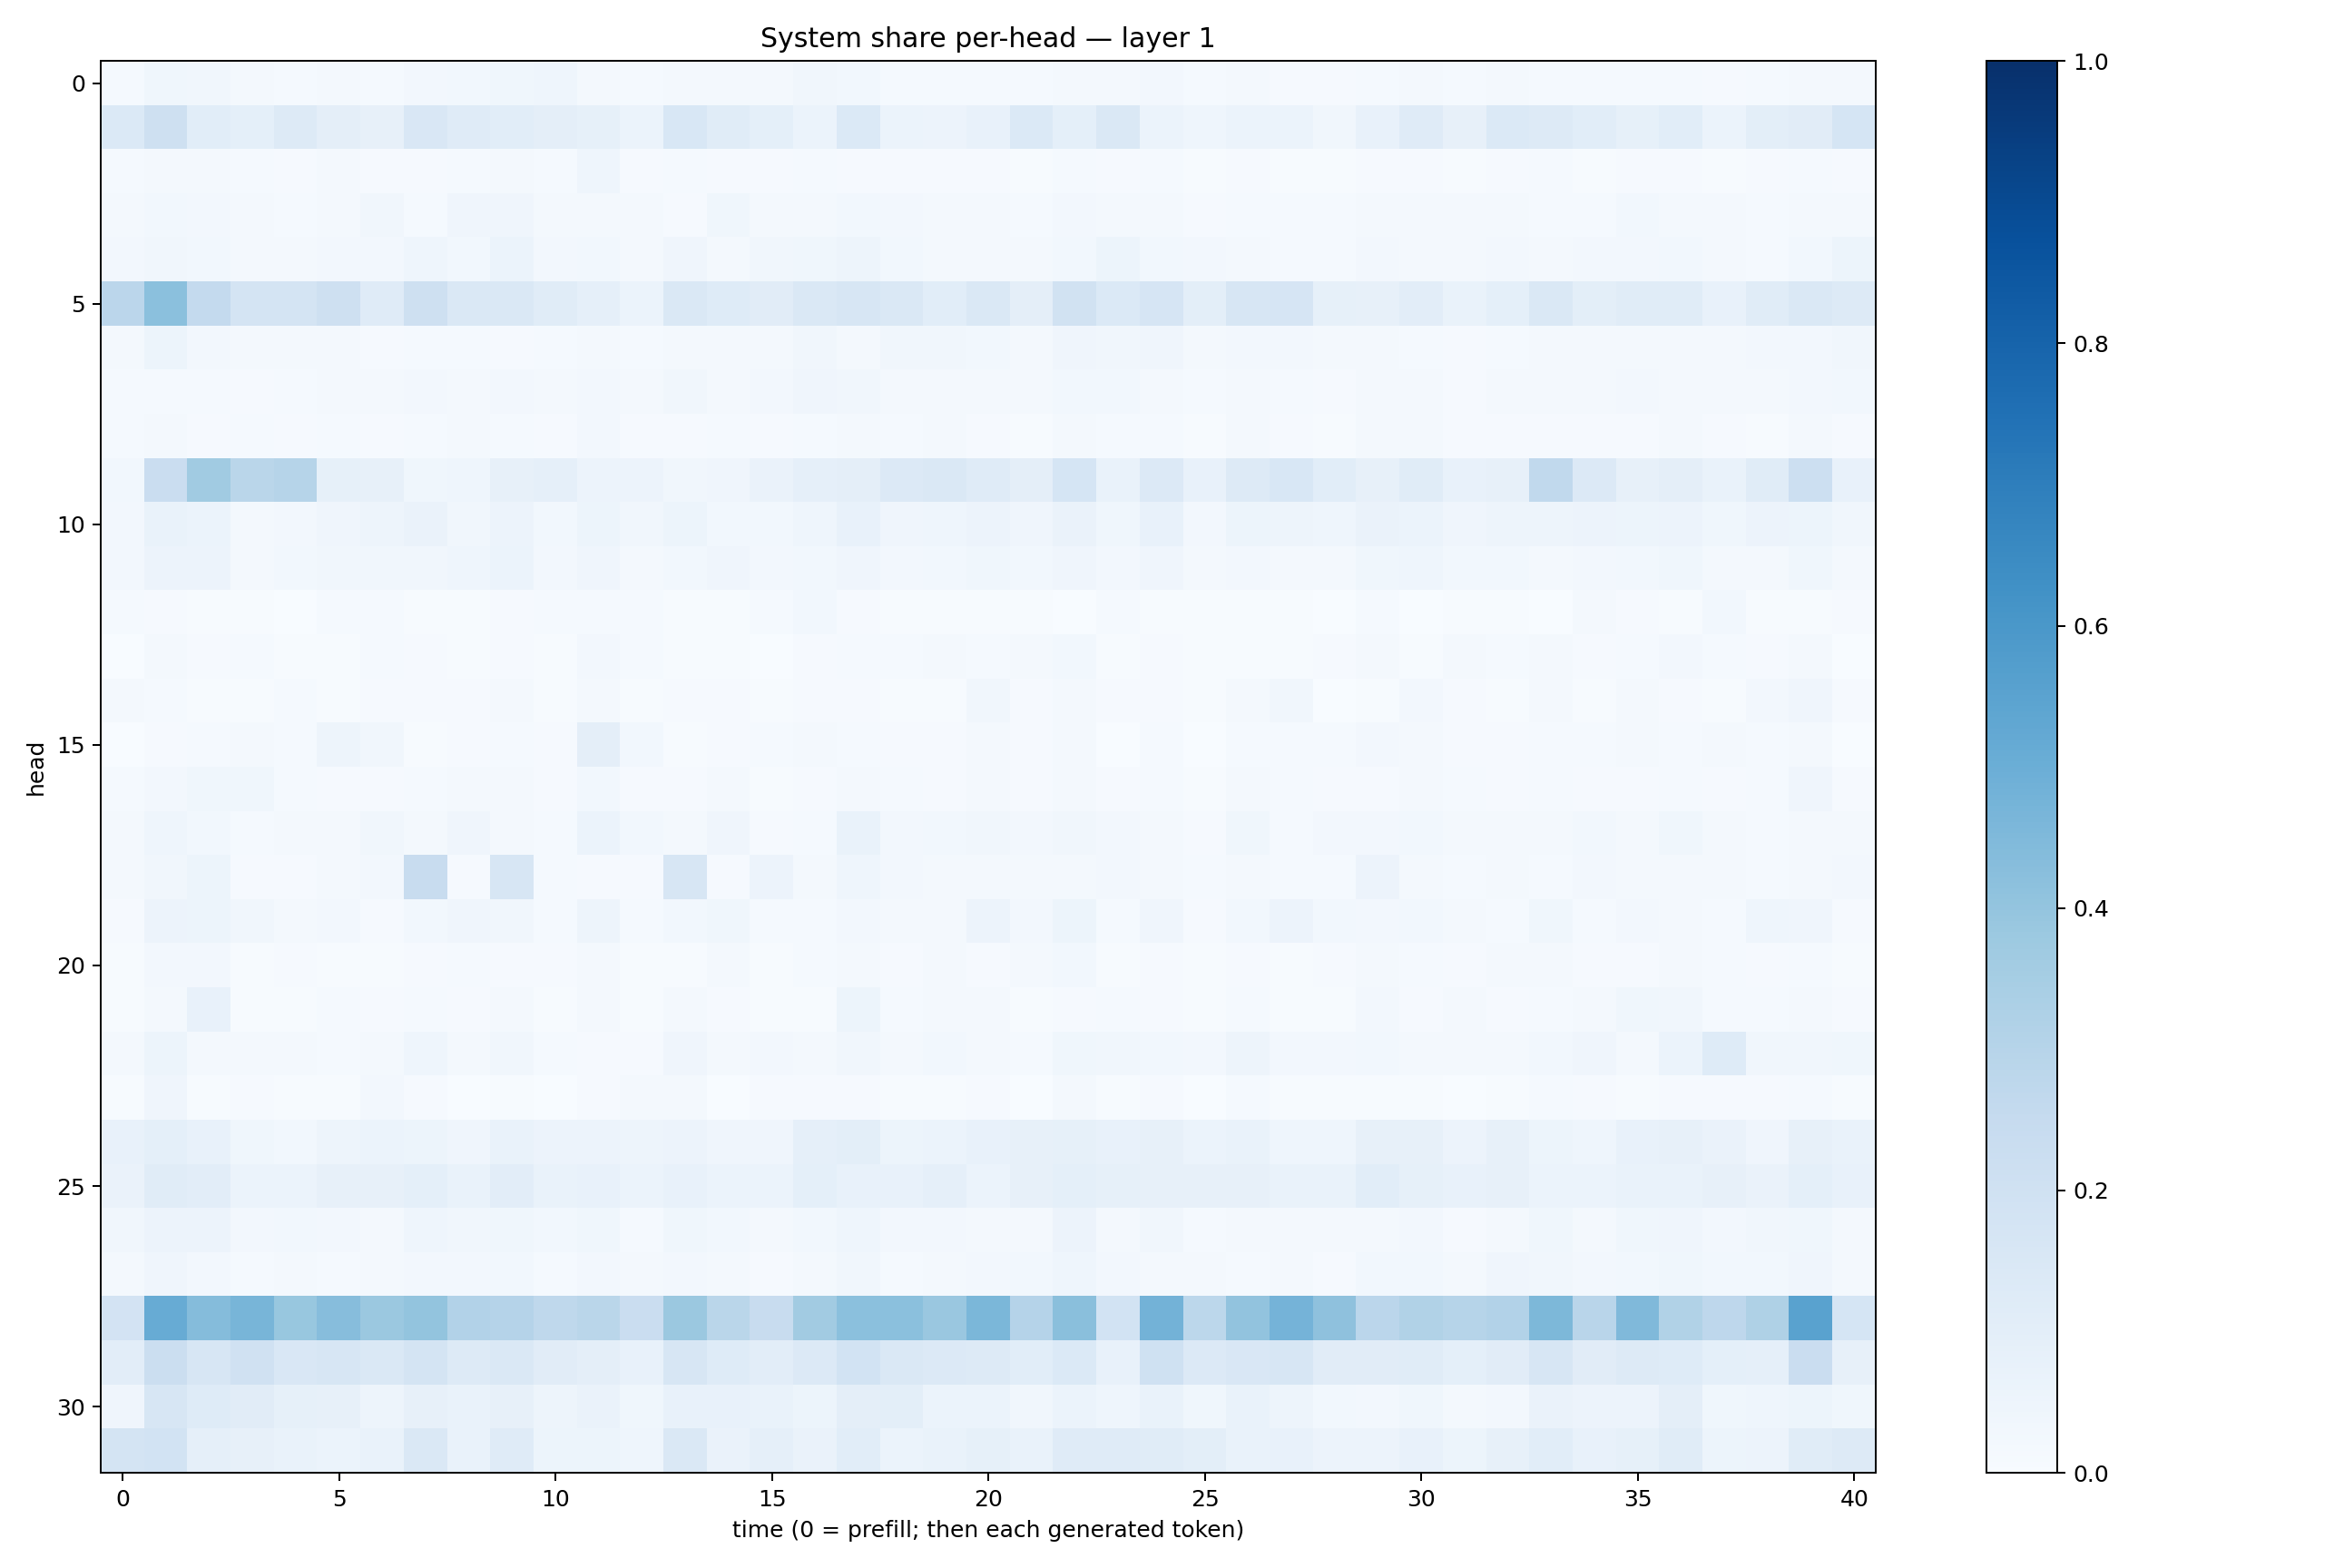

Source data for this figure (header and first rows):
0.015202989, 0.036914505, 0.033447623, 0.016541328, 0.012619173, 0.022450201, 0.014243991, 0.025279546, 0.028189134, 0.038629666, 0.04425992, 0.019097354, 0.014161351, 0.018604048, 0.022806406, 0.022206048, 0.031444613, 0.03068932, 0.014371818, 0.01193264, 0.013087672, 0.011760833, 0.022649858, 0.021638239
0.1406, 0.206, 0.1068, 0.092, 0.1318, 0.09506, 0.08048, 0.1507, 0.1173, 0.1089, 0.09696, 0.08207, 0.0621, 0.1547, 0.1145, 0.09352, 0.05895, 0.1405, 0.0599, 0.05728, 0.0767, 0.1369, 0.09205, 0.143
0.01307, 0.02163, 0.02156, 0.01448, 0.0113, 0.01588, 0.007987, 0.01171, 0.01216, 0.0159, 0.01406, 0.04391, 0.0115, 0.01226, 0.01151, 0.01035, 0.01487, 0.01108, 0.008851, 0.008116, 0.01038, 0.006692, 0.01509, 0.008852
0.01947, 0.03089, 0.02587, 0.01571, 0.01391, 0.01897, 0.03361, 0.01393, 0.0411, 0.03939, 0.01963, 0.01725, 0.02237, 0.01127, 0.0386, 0.01643, 0.02191, 0.02735, 0.02537, 0.01772, 0.01717, 0.01353, 0.02627, 0.01989
0.02712, 0.03345, 0.03113, 0.0162, 0.01913, 0.02398, 0.02446, 0.04656, 0.0276, 0.06147, 0.02644, 0.02768, 0.01883, 0.04269, 0.02336, 0.03387, 0.03546, 0.04962, 0.03097, 0.02212, 0.01679, 0.02048, 0.03066, 0.05091
0.2842, 0.4197, 0.2553, 0.174, 0.1779, 0.2076, 0.1185, 0.2051, 0.1465, 0.1482, 0.1163, 0.08656, 0.06187, 0.1423, 0.1222, 0.11, 0.1432, 0.1575, 0.1436, 0.1083, 0.1451, 0.09545, 0.1947, 0.14
0.02029, 0.05158, 0.02365, 0.0194, 0.01745, 0.01689, 0.01171, 0.01404, 0.01407, 0.008327, 0.014, 0.01571, 0.01292, 0.01758, 0.0173, 0.01653, 0.03227, 0.01962, 0.03441, 0.03135, 0.02753, 0.02058, 0.03935, 0.03265
0.01387, 0.01409, 0.01486, 0.0102, 0.01439, 0.01585, 0.01701, 0.02444, 0.01621, 0.02452, 0.02262, 0.02376, 0.0176, 0.03304, 0.01812, 0.02481, 0.04046, 0.03218, 0.02124, 0.02133, 0.0205, 0.02033, 0.02779, 0.03089
0.01495, 0.01902, 0.009151, 0.01252, 0.01163, 0.01338, 0.007907, 0.01206, 0.02071, 0.01423, 0.00824, 0.02486, 0.00833, 0.009617, 0.01313, 0.009847, 0.01403, 0.01681, 0.01486, 0.01946, 0.01008, 0.006637, 0.02222, 0.01274
0.03036, 0.2277, 0.3661, 0.2858, 0.3001, 0.08355, 0.08004, 0.0367, 0.04501, 0.08141, 0.08811, 0.05552, 0.05643, 0.03444, 0.04258, 0.06451, 0.08869, 0.09711, 0.1338, 0.1478, 0.1187, 0.09554, 0.1716, 0.06916
0.02651, 0.06916, 0.05922, 0.0233, 0.02471, 0.04189, 0.04963, 0.06258, 0.0329, 0.05555, 0.02906, 0.05442, 0.03217, 0.05183, 0.03069, 0.02798, 0.04638, 0.0768, 0.04279, 0.04464, 0.05608, 0.0412, 0.06613, 0.0358
0.02563, 0.05507, 0.05713, 0.02087, 0.02766, 0.03385, 0.03375, 0.03416, 0.04471, 0.06041, 0.02637, 0.03968, 0.02188, 0.02976, 0.04056, 0.02663, 0.02865, 0.04158, 0.02675, 0.02947, 0.03624, 0.02993, 0.0397, 0.02493
0.01226, 0.01051, 0.00762, 0.006422, 0.001542, 0.01225, 0.01213, 0.005726, 0.004702, 0.01074, 0.01266, 0.01317, 0.01181, 0.006059, 0.005052, 0.01327, 0.02819, 0.01085, 0.005422, 0.005013, 0.006999, 0.005361, 0.003448, 0.01413
0.003457, 0.01573, 0.01148, 0.01497, 0.005324, 0.004467, 0.01249, 0.008332, 0.006348, 0.01037, 0.006515, 0.02602, 0.01477, 0.007578, 0.006017, 0.003573, 0.008422, 0.01359, 0.01547, 0.01875, 0.01225, 0.01638, 0.03122, 0.004259
0.01654, 0.0124, 0.005737, 0.005451, 0.01543, 0.00526, 0.008259, 0.009542, 0.009651, 0.01816, 0.005679, 0.01654, 0.006741, 0.009516, 0.0101, 0.007553, 0.00882, 0.01165, 0.005091, 0.005282, 0.0348, 0.008339, 0.02262, 0.01116
0.001367, 0.01073, 0.01383, 0.01721, 0.01222, 0.04728, 0.0334, 0.005293, 0.01044, 0.01458, 0.01063, 0.09749, 0.03024, 0.004953, 0.01024, 0.01236, 0.01719, 0.01209, 0.01134, 0.009787, 0.01701, 0.01078, 0.01663, 0.003154
0.01493, 0.02438, 0.03595, 0.03778, 0.01362, 0.01167, 0.01003, 0.01394, 0.0216, 0.01713, 0.008296, 0.02825, 0.009454, 0.01144, 0.0189, 0.007656, 0.009806, 0.01754, 0.01446, 0.01085, 0.01879, 0.008935, 0.02147, 0.009314
0.0176, 0.04444, 0.02744, 0.01205, 0.01989, 0.01823, 0.03318, 0.0198, 0.04168, 0.01968, 0.01468, 0.06191, 0.02962, 0.01613, 0.0417, 0.01133, 0.01379, 0.06677, 0.02392, 0.02833, 0.03155, 0.0235, 0.03293, 0.02397
0.01935, 0.03393, 0.05279, 0.009519, 0.01077, 0.02256, 0.02625, 0.239, 0.01144, 0.1594, 0.01533, 0.01012, 0.008673, 0.1584, 0.009885, 0.05511, 0.01757, 0.0438, 0.02554, 0.02114, 0.01802, 0.01785, 0.01864, 0.0263
0.01017, 0.05479, 0.05155, 0.03177, 0.01735, 0.02694, 0.01096, 0.02975, 0.0408, 0.0344, 0.012, 0.04944, 0.01368, 0.02938, 0.03695, 0.01463, 0.01309, 0.02571, 0.0227, 0.01622, 0.05471, 0.02465, 0.05323, 0.01258
0.007491, 0.02403, 0.02603, 0.006501, 0.008268, 0.005584, 0.006451, 0.008441, 0.0156, 0.008788, 0.01098, 0.01959, 0.00633, 0.006935, 0.01742, 0.004461, 0.01223, 0.01911, 0.01028, 0.01755, 0.009456, 0.01909, 0.02877, 0.006518
0.005195, 0.01882, 0.07135, 0.005289, 0.007697, 0.01187, 0.008663, 0.01265, 0.008854, 0.01904, 0.006098, 0.01623, 0.007763, 0.01731, 0.01017, 0.005549, 0.00562, 0.05376, 0.01266, 0.02248, 0.01818, 0.007283, 0.01134, 0.01429
0.01902, 0.05169, 0.01957, 0.0167, 0.01849, 0.01533, 0.01748, 0.04633, 0.01818, 0.03284, 0.01518, 0.01085, 0.01153, 0.04149, 0.01839, 0.02426, 0.02076, 0.03202, 0.02219, 0.03031, 0.01688, 0.01446, 0.03755, 0.03127
0.00748, 0.03943, 0.007105, 0.01106, 0.006835, 0.007563, 0.02631, 0.01109, 0.00323, 0.007096, 0.003002, 0.01018, 0.01761, 0.01576, 0.003722, 0.009043, 0.00785, 0.008622, 0.004938, 0.00463, 0.007822, 0.003415, 0.02207, 0.006817
0.07589, 0.09009, 0.0753, 0.03721, 0.03089, 0.04917, 0.0607, 0.05261, 0.0418, 0.0688, 0.0566, 0.0582, 0.05026, 0.05543, 0.03914, 0.04292, 0.0885, 0.1012, 0.05373, 0.06057, 0.07068, 0.07819, 0.08404, 0.07244
0.06618, 0.1153, 0.1026, 0.05984, 0.06171, 0.07875, 0.07921, 0.09018, 0.06824, 0.1038, 0.0682, 0.07331, 0.0625, 0.07368, 0.06189, 0.06082, 0.08999, 0.07599, 0.07595, 0.08759, 0.05902, 0.07993, 0.09214, 0.08302
0.03411, 0.05733, 0.05484, 0.02657, 0.03044, 0.02623, 0.01769, 0.04378, 0.03467, 0.03636, 0.02799, 0.03597, 0.01358, 0.03644, 0.03071, 0.02129, 0.02965, 0.04644, 0.02559, 0.02668, 0.02118, 0.02225, 0.05827, 0.02018
0.016, 0.03958, 0.02435, 0.01342, 0.01955, 0.01527, 0.01911, 0.02639, 0.02566, 0.02866, 0.01509, 0.02652, 0.02121, 0.02358, 0.02305, 0.009563, 0.01756, 0.03394, 0.01444, 0.01802, 0.02412, 0.02978, 0.04546, 0.02365
0.1806, 0.5104, 0.4363, 0.4668, 0.3874, 0.4318, 0.3809, 0.4007, 0.3098, 0.3033, 0.27, 0.286, 0.2294, 0.3825, 0.2876, 0.2395, 0.3627, 0.4217, 0.418, 0.383, 0.4595, 0.3043, 0.4224, 0.185
0.1028, 0.2242, 0.1595, 0.1959, 0.1512, 0.1574, 0.1436, 0.1769, 0.1289, 0.1466, 0.1127, 0.09593, 0.0725, 0.1608, 0.1216, 0.1034, 0.1332, 0.1874, 0.1453, 0.135, 0.1287, 0.1094, 0.1394, 0.07668
0.04283, 0.159, 0.125, 0.1114, 0.08267, 0.07989, 0.0493, 0.07874, 0.06888, 0.08195, 0.05023, 0.06593, 0.03633, 0.0756, 0.07148, 0.06972, 0.0531, 0.09705, 0.09822, 0.06248, 0.06238, 0.03363, 0.06144, 0.04597
0.1781, 0.1855, 0.0873, 0.07977, 0.06768, 0.06013, 0.06778, 0.1481, 0.06855, 0.1178, 0.05171, 0.05465, 0.04305, 0.1408, 0.06489, 0.08918, 0.0641, 0.1091, 0.05994, 0.06672, 0.08337, 0.06649, 0.1187, 0.1193
